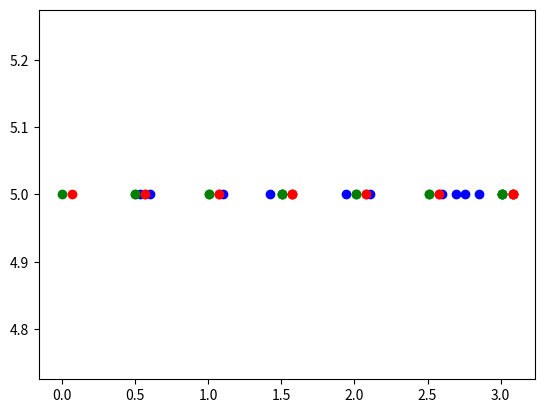

Here is the Python script that generated this plot:
import numpy as np
import matplotlib.pyplot as plt

# non slotted ver

class UWAN:
    def __init__(self):       

        self.lam=np.random.randint(3,8)
        self.receive_period=round(np.random.rand(), 3)
        self.awake_time=round(0.1*np.random.rand(),3)        
        self.success=0
        self.counter=0
        self.ACK=False
        self.trans_time=0.05
        self.sink_time=0
        self.sensor_time=0
        self.delta=0
        self.direct=0

        if self.receive_period <= 0.01:
            self.receive_period=0.01
        if self.awake_time <= 0.01:
            self.awake_time = 0.01
        

    def reset(self):    #epi 끝나면 변수들이 update되는데, reset해주는 함수
        self.counter=0
        pass

    def step(self):
        UWAN.send_msg(self)
        UWAN.receive_msg(self)

        return self.ACK, self.delta, self.direct
            
    def send_msg(self):
        
        occur_time=round(np.random.exponential(1/self.lam),4)
        self.sink_time+=occur_time
        self.sensor_time+=occur_time+self.trans_time
        ax.plot(self.sensor_time, 5, 'bo')

    def receive_msg(self):

        left_delta=1000
        right_delta=1000
        block=self.awake_time+self.receive_period

        while True:
            ax.plot(block*self.counter, 5, 'go')
            ax.plot(block*self.counter+self.awake_time, 5 , 'ro')
            if self.counter*block <= self.sensor_time and self.sensor_time <=self.counter*block+self.awake_time:
                self.delta=0
                self.ACK=True
                self.success+=1
                break
            elif self.sensor_time<self.counter*block and self.counter*block-self.sensor_time<block:
                left_delta=abs((self.counter-1)*block+self.awake_time-self.sensor_time)
                right_delta=abs(self.counter*block-self.sensor_time)
                self.delta=min(left_delta, right_delta)
                if self.delta==left_delta:
                    self.direct=0
                else:
                    self.direct=1
                self.ACK=False
                break
            else:
                self.counter+=1
                self.ACK=False
        
env=UWAN()

print(env.lam, end=' ')
print(env.receive_period, end=' ')
print(env.awake_time)

fig=plt.figure()
ax=fig.add_subplot(1,1,1)

for j in range(10):

    print(env.step())

print(env.success)
plt.show()